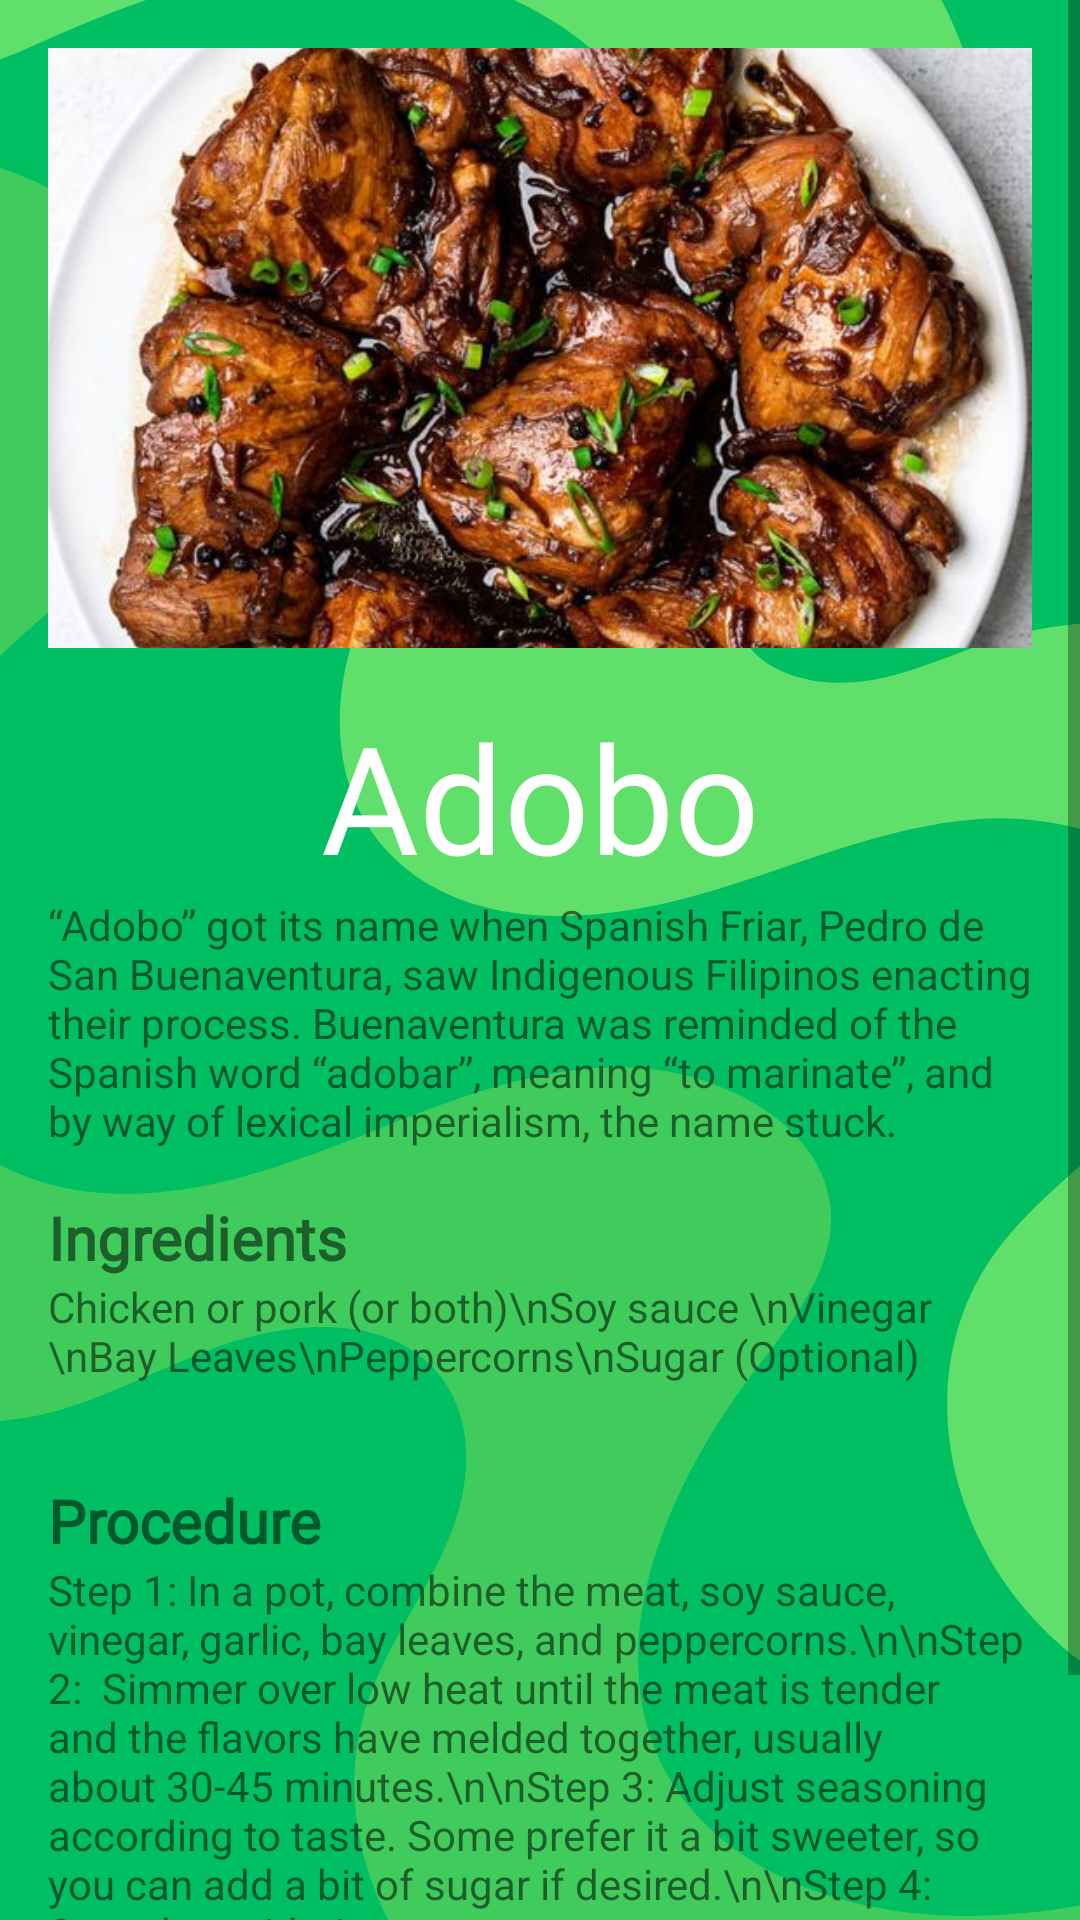

Layout XML and referenced resources for this Android screen:
<!-- AndroidManifest.xml: application theme Theme.FinalProjectMC -->
<!-- res/layout/activity_recipe_adobo.xml -->
<ScrollView xmlns:android="http://schemas.android.com/apk/res/android"
    android:layout_width="match_parent"
    android:layout_height="match_parent"
    android:background="@drawable/bg_main_2">

    <LinearLayout
        android:layout_width="match_parent"
        android:layout_height="wrap_content"
        android:orientation="vertical"
        android:padding="16dp">

        <ImageView
            android:id="@+id/foodImage"
            android:layout_width="match_parent"
            android:layout_height="200dp"
            android:scaleType="centerCrop"
            android:src="@drawable/frecipe_adobo"
            android:background="@drawable/rounded_shape"/>

        <TextView
            android:id="@+id/titleTextView"
            android:layout_width="match_parent"
            android:layout_height="wrap_content"
            android:text="Adobo"
            android:fontFamily="@font/brownista_style"
            android:textSize="50sp"
            android:textColor="@android:color/white"
            android:gravity="center"
            android:paddingTop="16dp"/>

        <TextView
            android:id="@+id/recipeOrigin"
            android:layout_width="match_parent"
            android:layout_height="wrap_content"
            android:text="“Adobo” got its name when Spanish Friar, Pedro de San Buenaventura, saw Indigenous Filipinos enacting their process. Buenaventura was reminded of the Spanish word “adobar”, meaning “to marinate”, and by way of lexical imperialism, the name stuck."/>

        <TextView
            android:id="@+id/ingredients"
            android:layout_width="match_parent"
            android:layout_height="wrap_content"
            android:text="Ingredients"
            android:textSize="20sp"
            android:textStyle="bold"
            android:layout_marginTop="16dp"
            android:fontFamily="@font/brownista_style"/>

        <TextView
            android:id="@+id/ingredientsDetail"
            android:layout_width="match_parent"
            android:layout_height="wrap_content"
            android:text="Chicken or pork (or both)\nSoy sauce \nVinegar \nBay Leaves\nPeppercorns\nSugar (Optional)"
            android:layout_marginBottom="16dp"/>

        <TextView
            android:id="@+id/procedure"
            android:layout_width="match_parent"
            android:layout_height="wrap_content"
            android:text="Procedure"
            android:textSize="20sp"
            android:textStyle="bold"
            android:layout_marginTop="16dp"
            android:fontFamily="@font/brownista_style"/>

        <TextView
            android:id="@+id/procedureDetail"
            android:layout_width="match_parent"
            android:layout_height="wrap_content"
            android:text="Step 1: In a pot, combine the meat, soy sauce, vinegar, garlic, bay leaves, and peppercorns.\n\nStep 2:  Simmer over low heat until the meat is tender and the flavors have melded together, usually about 30-45 minutes.\n\nStep 3: Adjust seasoning according to taste. Some prefer it a bit sweeter, so you can add a bit of sugar if desired.\n\nStep 4: Serve hot with rice."
            android:layout_marginBottom="16dp"/>


        <LinearLayout
            android:layout_width="match_parent"
            android:layout_height="wrap_content"
            android:orientation="horizontal">

            <Button
                android:id="@+id/addToLikesButton"
                android:layout_width="0dp"
                android:layout_height="wrap_content"
                android:layout_weight="1"
                android:text="Add to Likes"
                android:layout_marginEnd="8dp"
                android:background="@drawable/rounded_shape"/>

            
            <Button
                android:id="@+id/whereToBuyButton"
                android:layout_width="0dp"
                android:layout_height="wrap_content"
                android:layout_weight="1"
                android:text="Where to Buy"
                android:layout_marginStart="8dp"
                android:background="@drawable/rounded_shape"/>

        </LinearLayout>

    </LinearLayout>
</ScrollView>
<!-- resources referenced by this layout -->
<resources>
  <!-- drawable bg_main_2: jpg bitmap (drawable, 50661 bytes) -->
  <!-- drawable frecipe_adobo: jpg bitmap (drawable, 93999 bytes) -->
  <style name="Theme.FinalProjectMC" parent="Base.Theme.FinalProjectMC" />
  <style name="Base.Theme.FinalProjectMC" parent="Theme.AppCompat.Light.NoActionBar">
          
          
      </style>
</resources>
